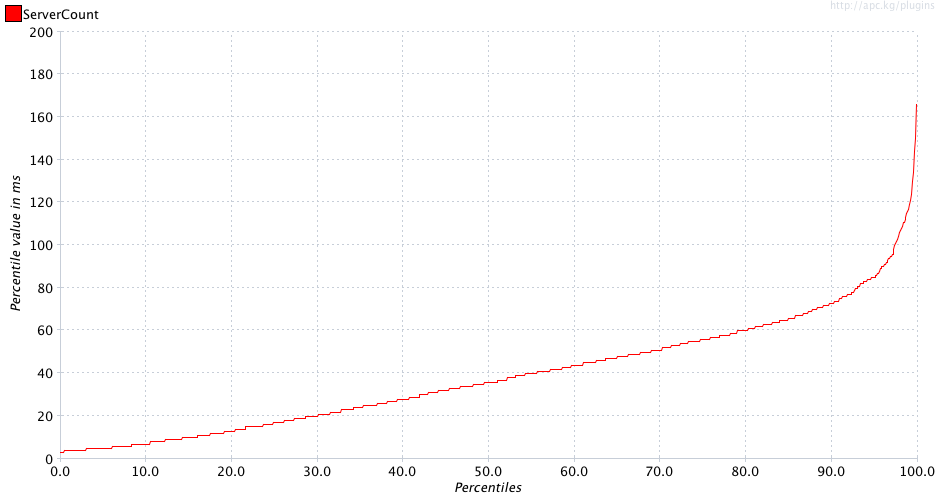

The data file committed next to this chart (first rows):
Percentiles, ServerCount
0.1, 3.0
0.2, 3.0
0.3, 3.0
0.4, 3.0
0.5, 4.0
0.6, 4.0
0.7, 4.0
0.8, 4.0
0.9, 4.0
1.0, 4.0
1.1, 4.0
1.2, 4.0
1.3, 4.0
1.4, 4.0
1.5, 4.0
1.6, 4.0
1.7, 4.0
1.8, 4.0
1.9, 4.0
2.0, 4.0
2.1, 4.0
2.2, 4.0
2.3, 4.0
2.4, 4.0
2.5, 4.0
2.6, 4.0
2.7, 4.0
2.8, 4.0
2.9, 4.0
3.0, 4.0
3.1, 5.0
3.2, 5.0
3.3, 5.0
3.4, 5.0
3.5, 5.0
3.6, 5.0
3.7, 5.0
3.8, 5.0
3.9, 5.0
4.0, 5.0
4.1, 5.0
4.2, 5.0
4.3, 5.0
4.4, 5.0
4.5, 5.0
4.6, 5.0
4.7, 5.0
4.8, 5.0
4.9, 5.0
5.0, 5.0
5.1, 5.0
5.2, 5.0
5.3, 5.0
5.4, 5.0
5.5, 5.0
5.6, 5.0
5.7, 5.0
5.8, 5.0
5.9, 5.0
6.0, 5.0
... 939 more rows
